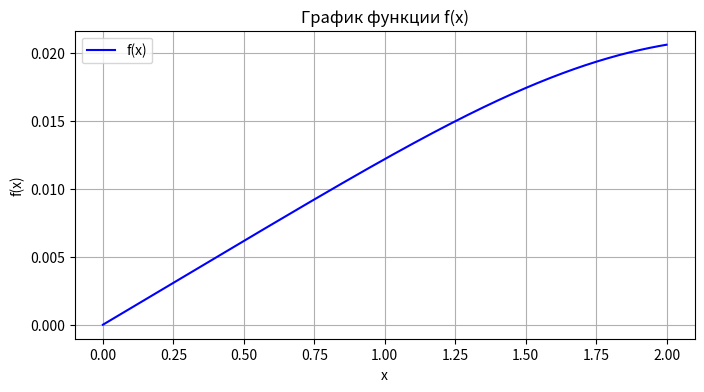
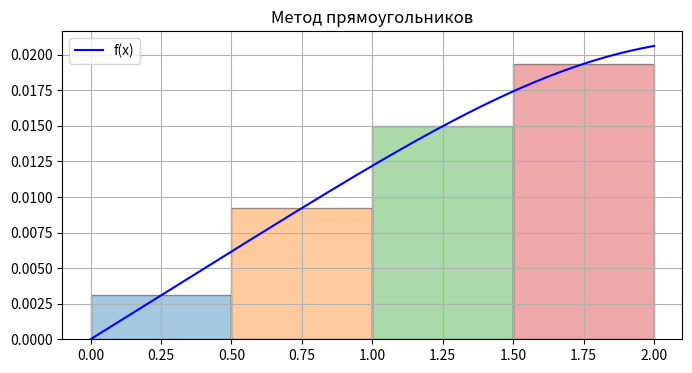
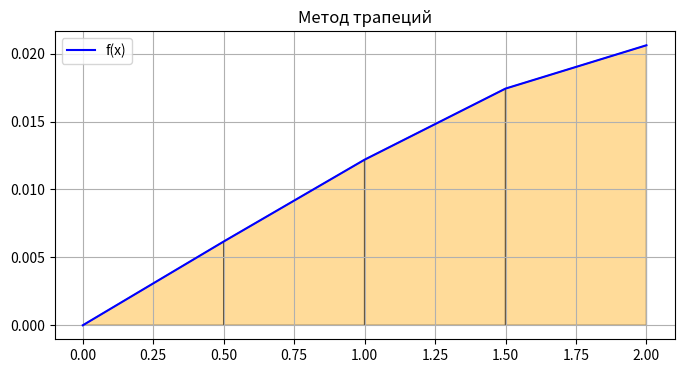
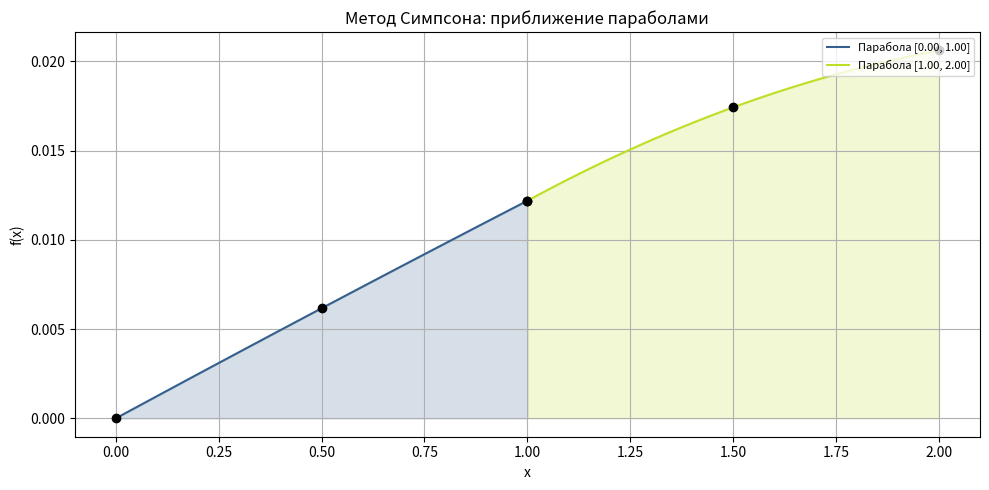
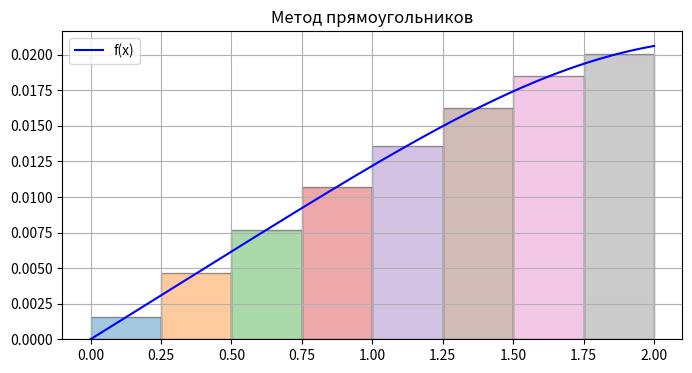
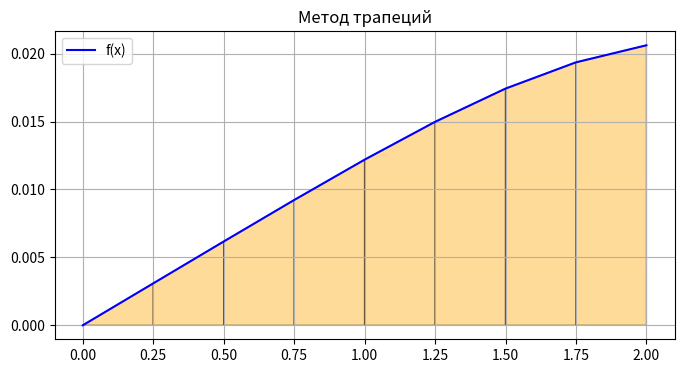
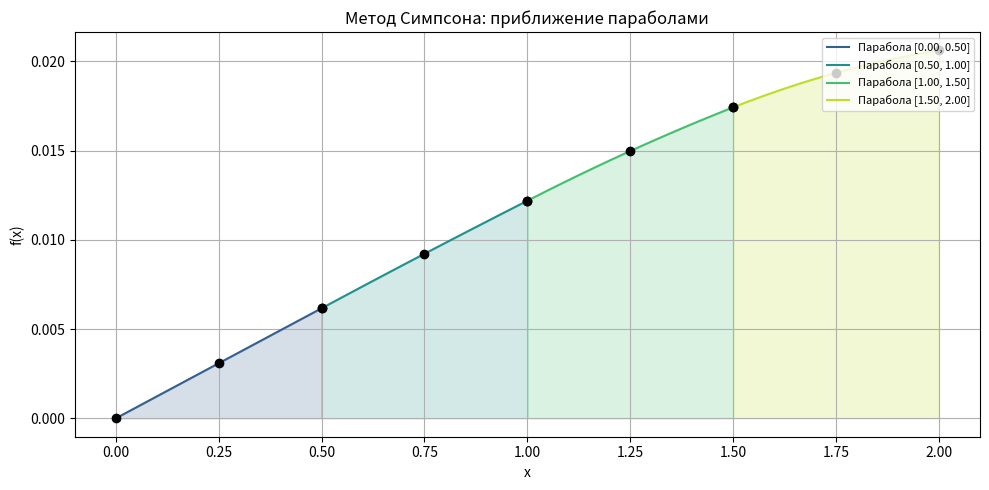

These figures' Python source, in order:
import numpy as np
import sympy as sp
import matplotlib.pyplot as plt
from scipy.interpolate import BarycentricInterpolator

def f(x):
    """
    Возвращает заданную функцию
    """
    return x / (x**4 + 81)

def exact_integral():
    """
    Вычисляет точное значение определённого интеграла с помощью библиотеки SymPy
    """
    x = sp.symbols('x')
    integrand = x / (x**4 + 81)
    result = sp.integrate(integrand, (x, 0, 2))
    return float(result.evalf())

def generate_x(a, b, h):
    """
    Генерирует массив точек на отрезке [a, b] с шагом h
    """
    n = int((b - a) / h)
    return np.linspace(a, b, n + 1)

def evaluate_function(x):
    """
    Вычисляет значения функции f(x) в каждой точке массива x
    """
    return f(x)

def rectangle_rule(x, h):
    """
    Вычисляет определённый интеграл методом прямоугольников.
    Использует средние точки на каждом интервале
    """
    sum_val = 0.0
    for i in range(len(x) - 1):
        mid = (x[i] + x[i + 1]) / 2
        sum_val += f(mid)
    return h * sum_val

def trapezoid_rule(y, h):
    """
    Вычисляет определённый интеграл методом трапеций
    """
    return h * (y[0] / 2 + y[-1] / 2 + np.sum(y[1:-1]))

def simpson_rule(y, h):
    """
    Вычисляет определённый интеграл методом Симпсона
    (работает только при чётном числе интервалов)
    """
    n = len(y)
    if (n - 1) % 2 != 0:
        print("Ошибка: нечетное число интервалов для Симпсона.")
        return float('nan')
    sum_val = y[0] + y[-1]
    for i in range(1, n - 1):
        sum_val += 4 * y[i] if i % 2 != 0 else 2 * y[i]
    return h / 3 * sum_val

def rect_residual(a, b, h):
    """
    Оценивает остаточный член для метода прямоугольников
    """
    M2 = 0.01  # максимум |f''(x)| на [a, b], оценка вручную
    return (M2 * (b - a) * h**2) / 24

def trap_residual(a, b, h):
    """
    Оценивает остаточный член для метода трапеций
    """
    M2 = 0.01
    return (M2 * (b - a) * h**2) / 12

def simpson_residual(a, b, h):
    """
    Оценивает остаточный член для метода Симпсона
    """
    M4 = 0.05  # оценка производной f^(4)(x)
    return (M4 * (b - a)**5) / (180 * ((b - a)/h)**4)

def runge_romberg(method, a, b, h1, h2, p):
    """
    Вычисляет уточнённое значение интеграла и абсолютную погрешность по методу Рунге–Ромберга
    """
    x1 = generate_x(a, b, h1)
    x2 = generate_x(a, b, h2)
    y1 = evaluate_function(x1)
    y2 = evaluate_function(x2)

    if method == "Прямоугольники":
        I1 = rectangle_rule(x1, h1)
        I2 = rectangle_rule(x2, h2)
    elif method == "Трапеции":
        I1 = trapezoid_rule(y1, h1)
        I2 = trapezoid_rule(y2, h2)
    elif method == "Симпсон":
        I1 = simpson_rule(y1, h1)
        I2 = simpson_rule(y2, h2)
    else:
        raise ValueError("Неизвестный метод")

    k = h2 / h1
    refined = I1 + (I1 - I2) / (k**p - 1)
    error = abs(refined - exact_integral())

    print(f"{method} → уточнённое значение: {refined:.8f}, абсолютная погрешность: {error:.8f}")

# ========== ГРАФИКИ ==========
def plot_function(a, b):
    """
    Строит график функции f(x)
    """
    x_vals = np.linspace(a, b, 500)
    y_vals = f(x_vals)
    plt.figure(figsize=(8, 4))
    plt.plot(x_vals, y_vals, label='f(x)', color='blue')
    plt.title('График функции f(x)')
    plt.xlabel('x')
    plt.ylabel('f(x)')
    plt.grid(True)
    plt.legend()
    plt.show()

def plot_rectangle_method(x, h):
    """
    Визуализирует метод прямоугольников
    """
    plt.figure(figsize=(8, 4))
    x_vals = np.linspace(x[0], x[-1], 500)
    plt.plot(x_vals, f(x_vals), 'b', label='f(x)')
    for i in range(len(x) - 1):
        mid = (x[i] + x[i + 1]) / 2
        height = f(mid)
        plt.bar(mid, height, width=h, align='center', alpha=0.4, edgecolor='black')
    plt.title("Метод прямоугольников")
    plt.grid(True)
    plt.legend()
    plt.show()

def plot_trapezoid_method(x, y):
    """
    Визуализирует метод трапеций
    """
    plt.figure(figsize=(8, 4))
    plt.plot(x, y, 'b', label='f(x)')
    for i in range(len(x) - 1):
        plt.fill([x[i], x[i], x[i+1], x[i+1]],
                 [0, y[i], y[i+1], 0],
                 'orange', edgecolor='black', alpha=0.4)
    plt.title("Метод трапеций")
    plt.grid(True)
    plt.legend()
    plt.show()

def plot_simpson_method(x, y):
    """
    Строит график парабол, аппроксимирующих f(x) по методу Симпсона
    """
    plt.figure(figsize=(10, 5))
    plt.title("Метод Симпсона: приближение параболами")
    plt.xlabel("x")
    plt.ylabel("f(x)")

    colors = plt.cm.viridis(np.linspace(0.3, 0.9, (len(x) - 1) // 2))

    # Для каждой тройки узлов строим параболу и закрашиваем площадь под ней
    for i in range(0, len(x) - 2, 2):
        xi = x[i:i+3]
        yi = y[i:i+3]

        # Интерполяция параболой через 3 точки
        parabola = BarycentricInterpolator(xi, yi)

        xf = np.linspace(xi[0], xi[-1], 100)
        yf = parabola(xf)

        plt.plot(xf, yf, color=colors[i // 2], label=f"Парабола [{xi[0]:.2f}, {xi[-1]:.2f}]")
        plt.fill_between(xf, yf, alpha=0.2, color=colors[i // 2])

        # Узлы параболы
        plt.plot(xi, yi, 'ko')

    plt.legend(loc="upper right", fontsize=8)
    plt.grid(True)
    plt.tight_layout()
    plt.show()

# ========== MAIN ==========
if __name__ == "__main__":
    a, b = 0.0, 2.0
    h1 = 0.5
    h2 = 0.25
    steps = [h1, h2]

    print("==== Визуализация функции ====")
    plot_function(a, b)

    for h in steps:
        print(f"\n==== Шаг h = {h} ====")
        x = generate_x(a, b, h)
        y = evaluate_function(x)

        rect = rectangle_rule(x, h)
        trap = trapezoid_rule(y, h)
        simp = simpson_rule(y, h)

        print(f"Прямоугольники: {rect:.8f}")
        print(f"Трапеции:       {trap:.8f}")
        print(f"Симпсон:        {simp:.8f}")

        print(f"Оценка остатка (Rect):     {rect_residual(a, b, h):.8f}")
        print(f"Оценка остатка (Trap):     {trap_residual(a, b, h):.8f}")
        if (len(y) - 1) % 2 == 0:
            print(f"Оценка остатка (Simpson):  {simpson_residual(a, b, h):.8f}")

        # Построение графиков
        plot_rectangle_method(x, h)
        plot_trapezoid_method(x, y)
        if (len(y) - 1) % 2 == 0:
            plot_simpson_method(x, y)

    print("\n==== Метод Рунге–Ромберга–Ричардсона ====")
    runge_romberg("Прямоугольники", a, b, h2, h1, 2)
    runge_romberg("Трапеции", a, b, h2, h1, 2)
    runge_romberg("Симпсон", a, b, h2, h1, 4)

    print("\n==== Точное значение интеграла ====")
    print(f"Точное значение: {exact_integral():.8f}")
